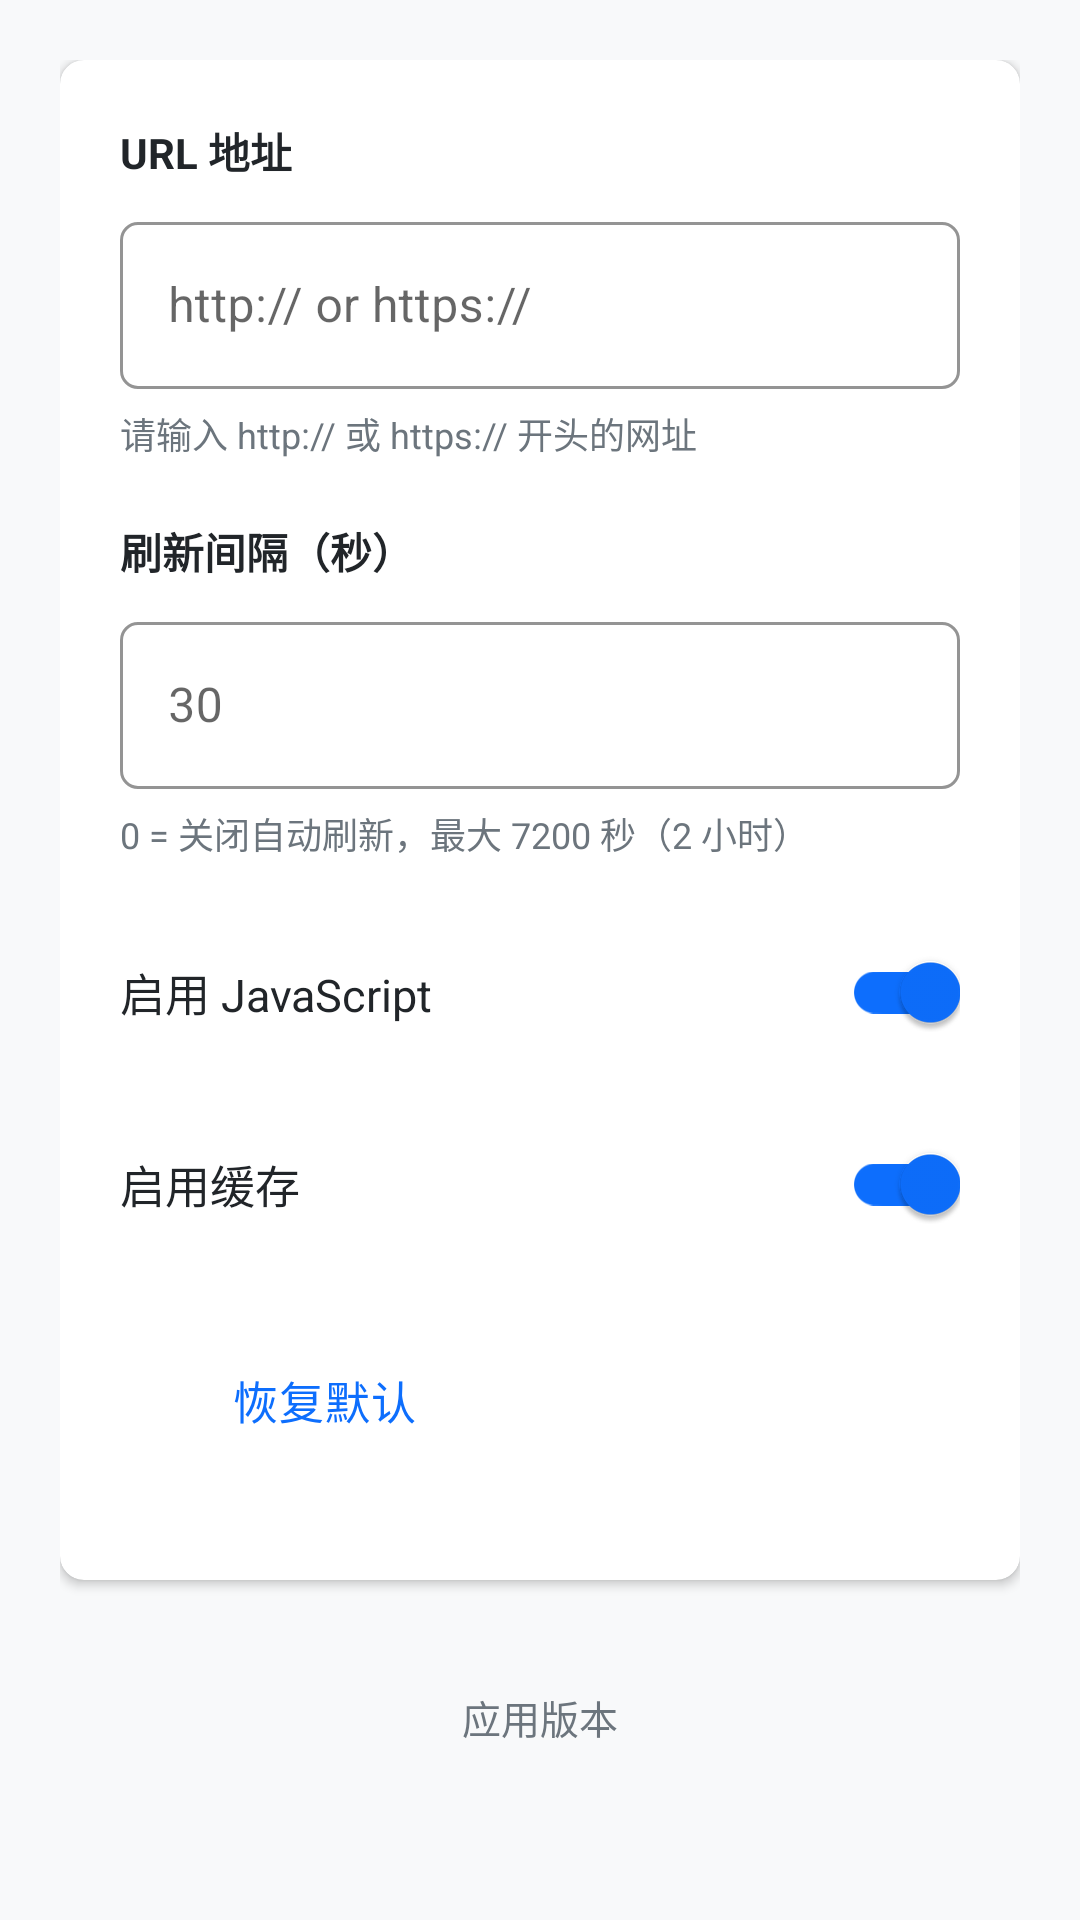

Write the Android layout XML for this screen, with the resource values it uses.
<!-- AndroidManifest.xml: application theme Theme.TimerWebView -->
<!-- res/layout/activity_settings.xml -->
<?xml version="1.0" encoding="utf-8"?>
<ScrollView
    xmlns:android="http://schemas.android.com/apk/res/android"
    xmlns:app="http://schemas.android.com/apk/res-auto"
    android:layout_width="match_parent"
    android:layout_height="match_parent"
    android:background="@color/bootstrap_light">

    <LinearLayout
        android:layout_width="match_parent"
        android:layout_height="wrap_content"
        android:orientation="vertical"
        android:padding="20dp">

        
        <com.google.android.material.card.MaterialCardView
            android:layout_width="match_parent"
            android:layout_height="wrap_content"
            app:cardCornerRadius="8dp"
            app:cardElevation="2dp"
            app:cardBackgroundColor="@color/white">

            <LinearLayout
                android:layout_width="match_parent"
                android:layout_height="wrap_content"
                android:orientation="vertical"
                android:padding="20dp">

                
                <TextView
                    android:layout_width="wrap_content"
                    android:layout_height="wrap_content"
                    android:text="URL 地址"
                    android:textSize="14sp"
                    android:textColor="@color/bootstrap_dark"
                    android:textStyle="bold"
                    android:layout_marginBottom="8dp" />

                <com.google.android.material.textfield.TextInputLayout
                    android:layout_width="match_parent"
                    android:layout_height="wrap_content"
                    style="@style/BootstrapTextInputLayout"
                    app:boxStrokeColor="@color/border_gray">

                    <com.google.android.material.textfield.TextInputEditText
                        android:id="@+id/urlInput"
                        android:layout_width="match_parent"
                        android:layout_height="wrap_content"
                        android:inputType="textUri"
                        android:maxLines="3"
                        android:textColor="@color/bootstrap_dark"
                        android:hint="http:// or https://" />
                </com.google.android.material.textfield.TextInputLayout>

                <TextView
                    android:layout_width="match_parent"
                    android:layout_height="wrap_content"
                    android:text="请输入 http:// 或 https:// 开头的网址"
                    android:textSize="12sp"
                    android:textColor="@color/gray"
                    android:layout_marginTop="6dp"
                    android:layout_marginBottom="20dp" />

                
                <TextView
                    android:layout_width="wrap_content"
                    android:layout_height="wrap_content"
                    android:text="刷新间隔（秒）"
                    android:textSize="14sp"
                    android:textColor="@color/bootstrap_dark"
                    android:textStyle="bold"
                    android:layout_marginBottom="8dp" />

                <com.google.android.material.textfield.TextInputLayout
                    android:layout_width="match_parent"
                    android:layout_height="wrap_content"
                    style="@style/BootstrapTextInputLayout"
                    app:boxStrokeColor="@color/border_gray">

                    <com.google.android.material.textfield.TextInputEditText
                        android:id="@+id/refreshIntervalInput"
                        android:layout_width="match_parent"
                        android:layout_height="wrap_content"
                        android:inputType="number"
                        android:maxLines="1"
                        android:textColor="@color/bootstrap_dark"
                        android:hint="30" />
                </com.google.android.material.textfield.TextInputLayout>

                <TextView
                    android:layout_width="match_parent"
                    android:layout_height="wrap_content"
                    android:text="0 = 关闭自动刷新，最大 7200 秒（2 小时）"
                    android:textSize="12sp"
                    android:textColor="@color/gray"
                    android:layout_marginTop="6dp"
                    android:layout_marginBottom="20dp" />

                
                <com.google.android.material.switchmaterial.SwitchMaterial
                    android:id="@+id/jsSwitch"
                    android:layout_width="match_parent"
                    android:layout_height="wrap_content"
                    android:text="启用 JavaScript"
                    android:textSize="15sp"
                    android:textColor="@color/bootstrap_dark"
                    android:checked="true"
                    android:layout_marginBottom="16dp"
                    app:thumbTint="@color/bootstrap_primary"
                    app:trackTint="@color/bootstrap_primary" />

                
                <com.google.android.material.switchmaterial.SwitchMaterial
                    android:id="@+id/cacheSwitch"
                    android:layout_width="match_parent"
                    android:layout_height="wrap_content"
                    android:text="启用缓存"
                    android:textSize="15sp"
                    android:textColor="@color/bootstrap_dark"
                    android:checked="true"
                    android:layout_marginBottom="24dp"
                    app:thumbTint="@color/bootstrap_primary"
                    app:trackTint="@color/bootstrap_primary" />

                
                <LinearLayout
                    android:layout_width="match_parent"
                    android:layout_height="wrap_content"
                    android:orientation="horizontal"
                    android:layout_marginBottom="16dp">

                    
                    <Button
                        android:id="@+id/restoreDefaultButton"
                        android:layout_width="0dp"
                        android:layout_height="48dp"
                        android:layout_weight="1"
                        android:text="恢复默认"
                        android:textSize="15sp"
                        style="@style/BootstrapButton.Outline"
                        android:layout_marginEnd="8dp" />

                    
                    <Button
                        android:id="@+id/saveButton"
                        android:layout_width="0dp"
                        android:layout_height="48dp"
                        android:layout_weight="1"
                        android:text="保存配置"
                        android:textSize="15sp"
                        style="@style/BootstrapButton" />
                </LinearLayout>

            </LinearLayout>
        </com.google.android.material.card.MaterialCardView>

        
        <TextView
            android:id="@+id/versionText"
            android:layout_width="match_parent"
            android:layout_height="wrap_content"
            android:text="应用版本"
            android:textSize="13sp"
            android:textColor="@color/gray"
            android:gravity="center"
            android:layout_marginTop="20dp"
            android:paddingTop="16dp" />

    </LinearLayout>
</ScrollView>
<!-- resources referenced by this layout -->
<resources>
  <color name="bootstrap_dark">#212529</color>
  <color name="bootstrap_light">#f8f9fa</color>
  <color name="bootstrap_primary">#0d6efd</color>
  <color name="border_gray">#dee2e6</color>
  <color name="gray">#6c757d</color>
  <color name="white">#FFFFFF</color>
  <style name="BootstrapButton" parent="Widget.MaterialComponents.Button">
          <item name="backgroundTint">@color/bootstrap_primary</item>
          <item name="android:textColor">@color/white</item>
          <item name="cornerRadius">6dp</item>
          <item name="android:textAllCaps">false</item>
          <item name="android:letterSpacing">0.02</item>
          <item name="android:fontFamily">sans-serif-medium</item>
      </style>
  <style name="BootstrapButton.Outline" parent="Widget.MaterialComponents.Button.OutlinedButton">
          <item name="strokeColor">@color/bootstrap_primary</item>
          <item name="android:textColor">@color/bootstrap_primary</item>
          <item name="cornerRadius">6dp</item>
          <item name="android:textAllCaps">false</item>
          <item name="android:letterSpacing">0.02</item>
      </style>
  <style name="BootstrapTextInputLayout" parent="Widget.MaterialComponents.TextInputLayout.OutlinedBox">
          <item name="boxStrokeColor">@color/bootstrap_primary</item>
          <item name="boxCornerRadiusTopStart">6dp</item>
          <item name="boxCornerRadiusTopEnd">6dp</item>
          <item name="boxCornerRadiusBottomStart">6dp</item>
          <item name="boxCornerRadiusBottomEnd">6dp</item>
          <item name="hintTextColor">@color/gray</item>
      </style>
  <style name="Theme.TimerWebView" parent="Theme.MaterialComponents.DayNight.DarkActionBar">
          
          <item name="colorPrimary">@color/bootstrap_primary</item>
          <item name="colorPrimaryVariant">@color/bootstrap_primary_dark</item>
          <item name="colorOnPrimary">@color/white</item>
          <item name="colorAccent">@color/bootstrap_primary</item>
          
          
          <item name="android:textColorPrimary">@color/white</item>
          <item name="actionMenuTextColor">@color/white</item>
          
          
          <item name="editTextColor">@color/bootstrap_dark</item>
          <item name="android:editTextColor">@color/bootstrap_dark</item>
          
          
          <item name="materialButtonStyle">@style/BootstrapButton</item>
      </style>
  <color name="bootstrap_primary_dark">#0a58ca</color>
</resources>
